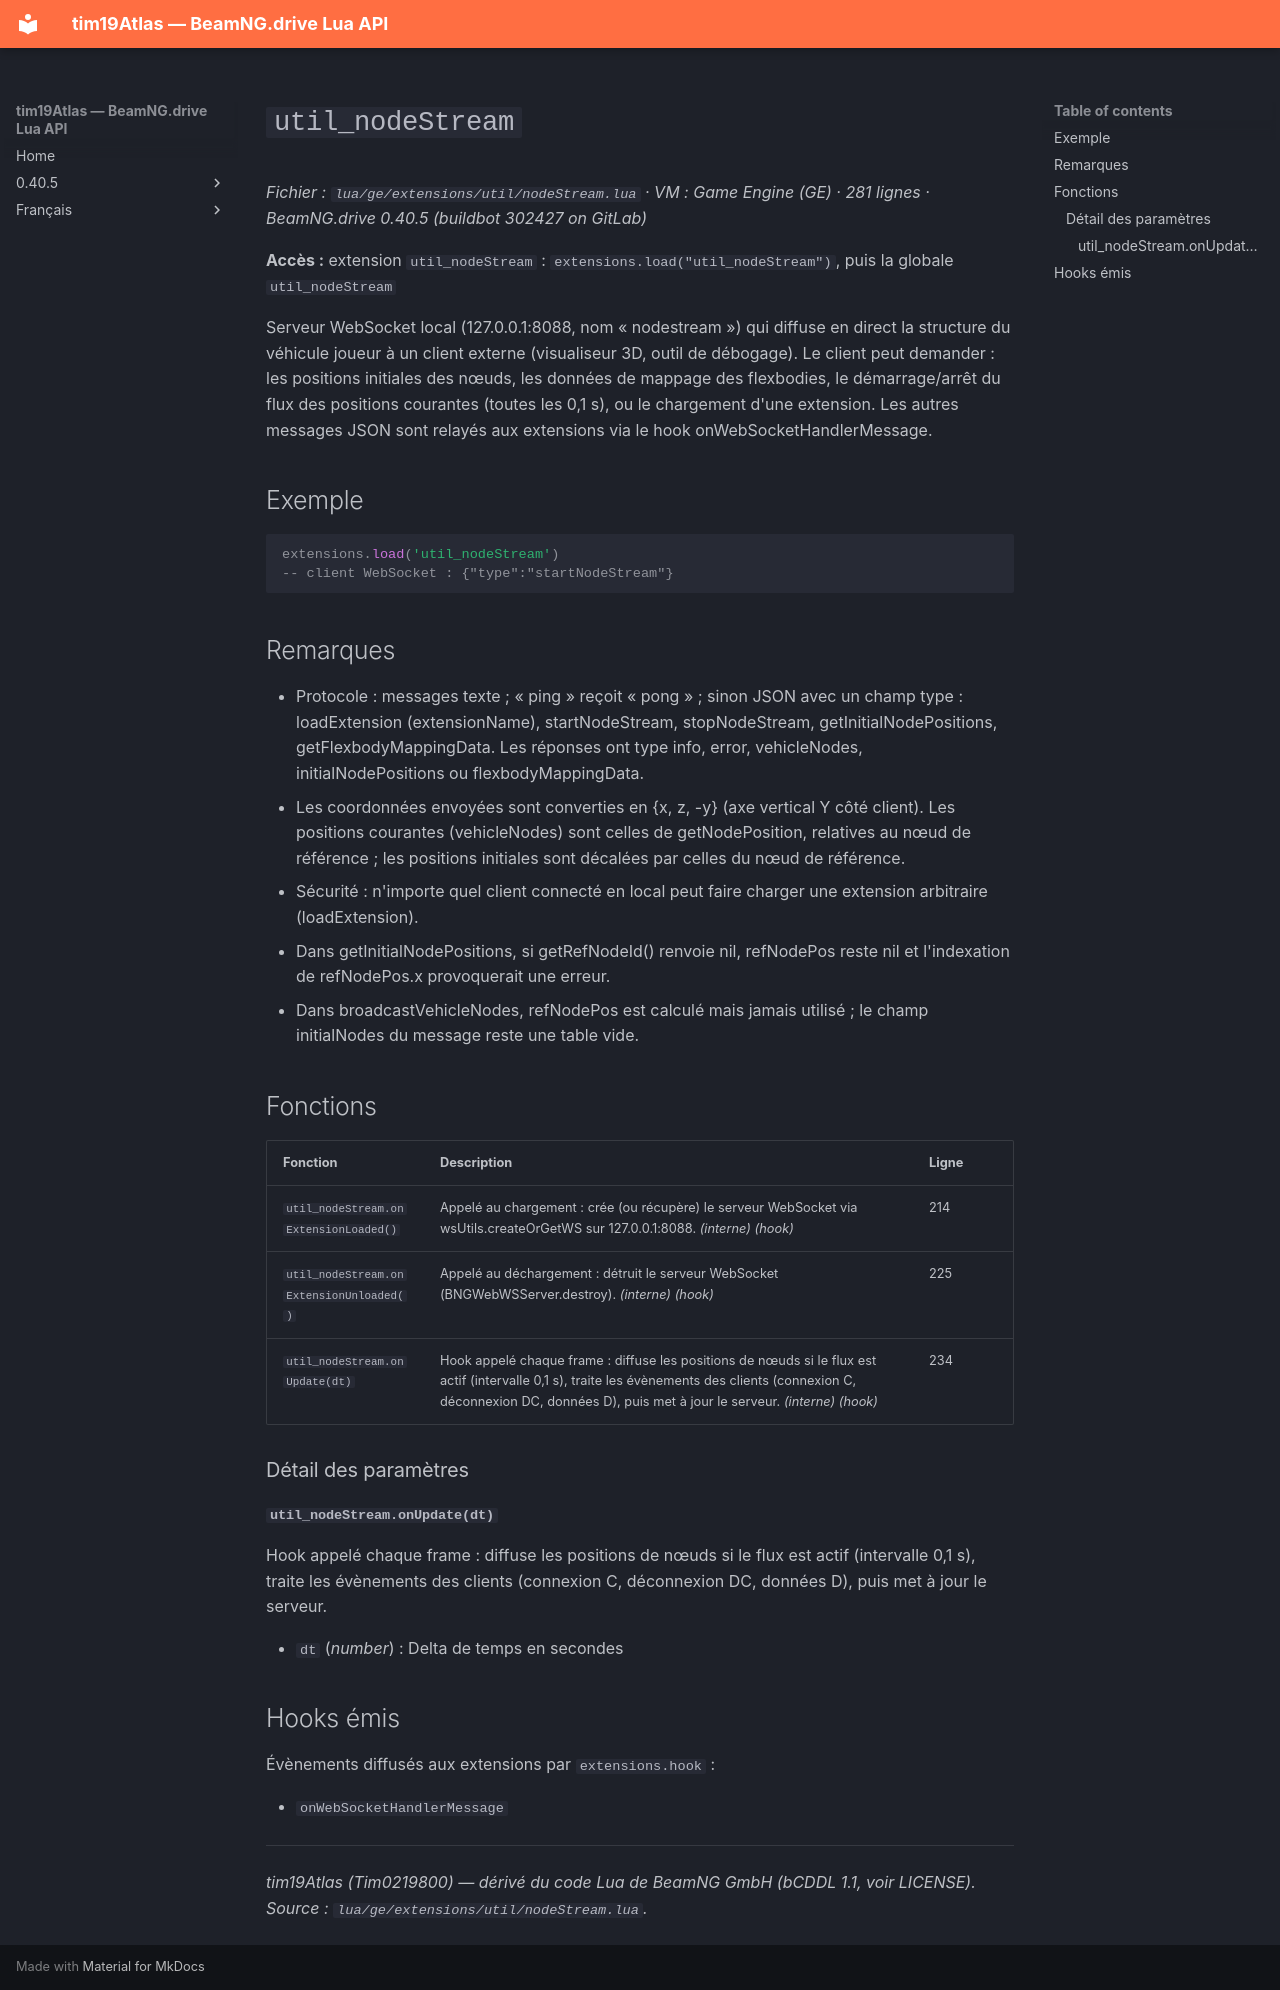

repository: Tim0219800/beamng-lua-atlas · page: fr/0.40.5/ge/extensions/util/nodeStream.html · generator: mkdocs

# `util_nodeStream`

*Fichier : `lua/ge/extensions/util/nodeStream.lua` · VM : Game Engine (GE) · 281 lignes · BeamNG.drive 0.40.5 (buildbot 302427 on GitLab)*

**Accès :** extension `util_nodeStream` : `extensions.load("util_nodeStream")`, puis la globale `util_nodeStream`

Serveur WebSocket local (127.0.0.1:8088, nom « nodestream ») qui diffuse en direct la structure du véhicule joueur à un client externe (visualiseur 3D, outil de débogage). Le client peut demander : les positions initiales des nœuds, les données de mappage des flexbodies, le démarrage/arrêt du flux des positions courantes (toutes les 0,1 s), ou le chargement d'une extension. Les autres messages JSON sont relayés aux extensions via le hook onWebSocketHandlerMessage.

## Exemple

```lua
extensions.load('util_nodeStream')
-- client WebSocket : {"type":"startNodeStream"}
```

## Remarques

- Protocole : messages texte ; « ping » reçoit « pong » ; sinon JSON avec un champ type : loadExtension (extensionName), startNodeStream, stopNodeStream, getInitialNodePositions, getFlexbodyMappingData. Les réponses ont type info, error, vehicleNodes, initialNodePositions ou flexbodyMappingData.
- Les coordonnées envoyées sont converties en {x, z, -y} (axe vertical Y côté client). Les positions courantes (vehicleNodes) sont celles de getNodePosition, relatives au nœud de référence ; les positions initiales sont décalées par celles du nœud de référence.
- Sécurité : n'importe quel client connecté en local peut faire charger une extension arbitraire (loadExtension).
- Dans getInitialNodePositions, si getRefNodeId() renvoie nil, refNodePos reste nil et l'indexation de refNodePos.x provoquerait une erreur.
- Dans broadcastVehicleNodes, refNodePos est calculé mais jamais utilisé ; le champ initialNodes du message reste une table vide.

## Fonctions

| Fonction | Description | Ligne |
|---|---|---|
| `util_nodeStream.onExtensionLoaded()` | Appelé au chargement : crée (ou récupère) le serveur WebSocket via wsUtils.createOrGetWS sur 127.0.0.1:8088. *(interne)* *(hook)* | 214 |
| `util_nodeStream.onExtensionUnloaded()` | Appelé au déchargement : détruit le serveur WebSocket (BNGWebWSServer.destroy). *(interne)* *(hook)* | 225 |
| `util_nodeStream.onUpdate(dt)` | Hook appelé chaque frame : diffuse les positions de nœuds si le flux est actif (intervalle 0,1 s), traite les évènements des clients (connexion C, déconnexion DC, données D), puis met à jour le serveur. *(interne)* *(hook)* | 234 |

### Détail des paramètres

#### `util_nodeStream.onUpdate(dt)`

Hook appelé chaque frame : diffuse les positions de nœuds si le flux est actif (intervalle 0,1 s), traite les évènements des clients (connexion C, déconnexion DC, données D), puis met à jour le serveur.

- `dt` (*number*) : Delta de temps en secondes

## Hooks émis

Évènements diffusés aux extensions par `extensions.hook` :

- `onWebSocketHandlerMessage`

---
*tim19Atlas (Tim0219800) — dérivé du code Lua de BeamNG GmbH (bCDDL 1.1, voir LICENSE). Source : `lua/ge/extensions/util/nodeStream.lua`.*
